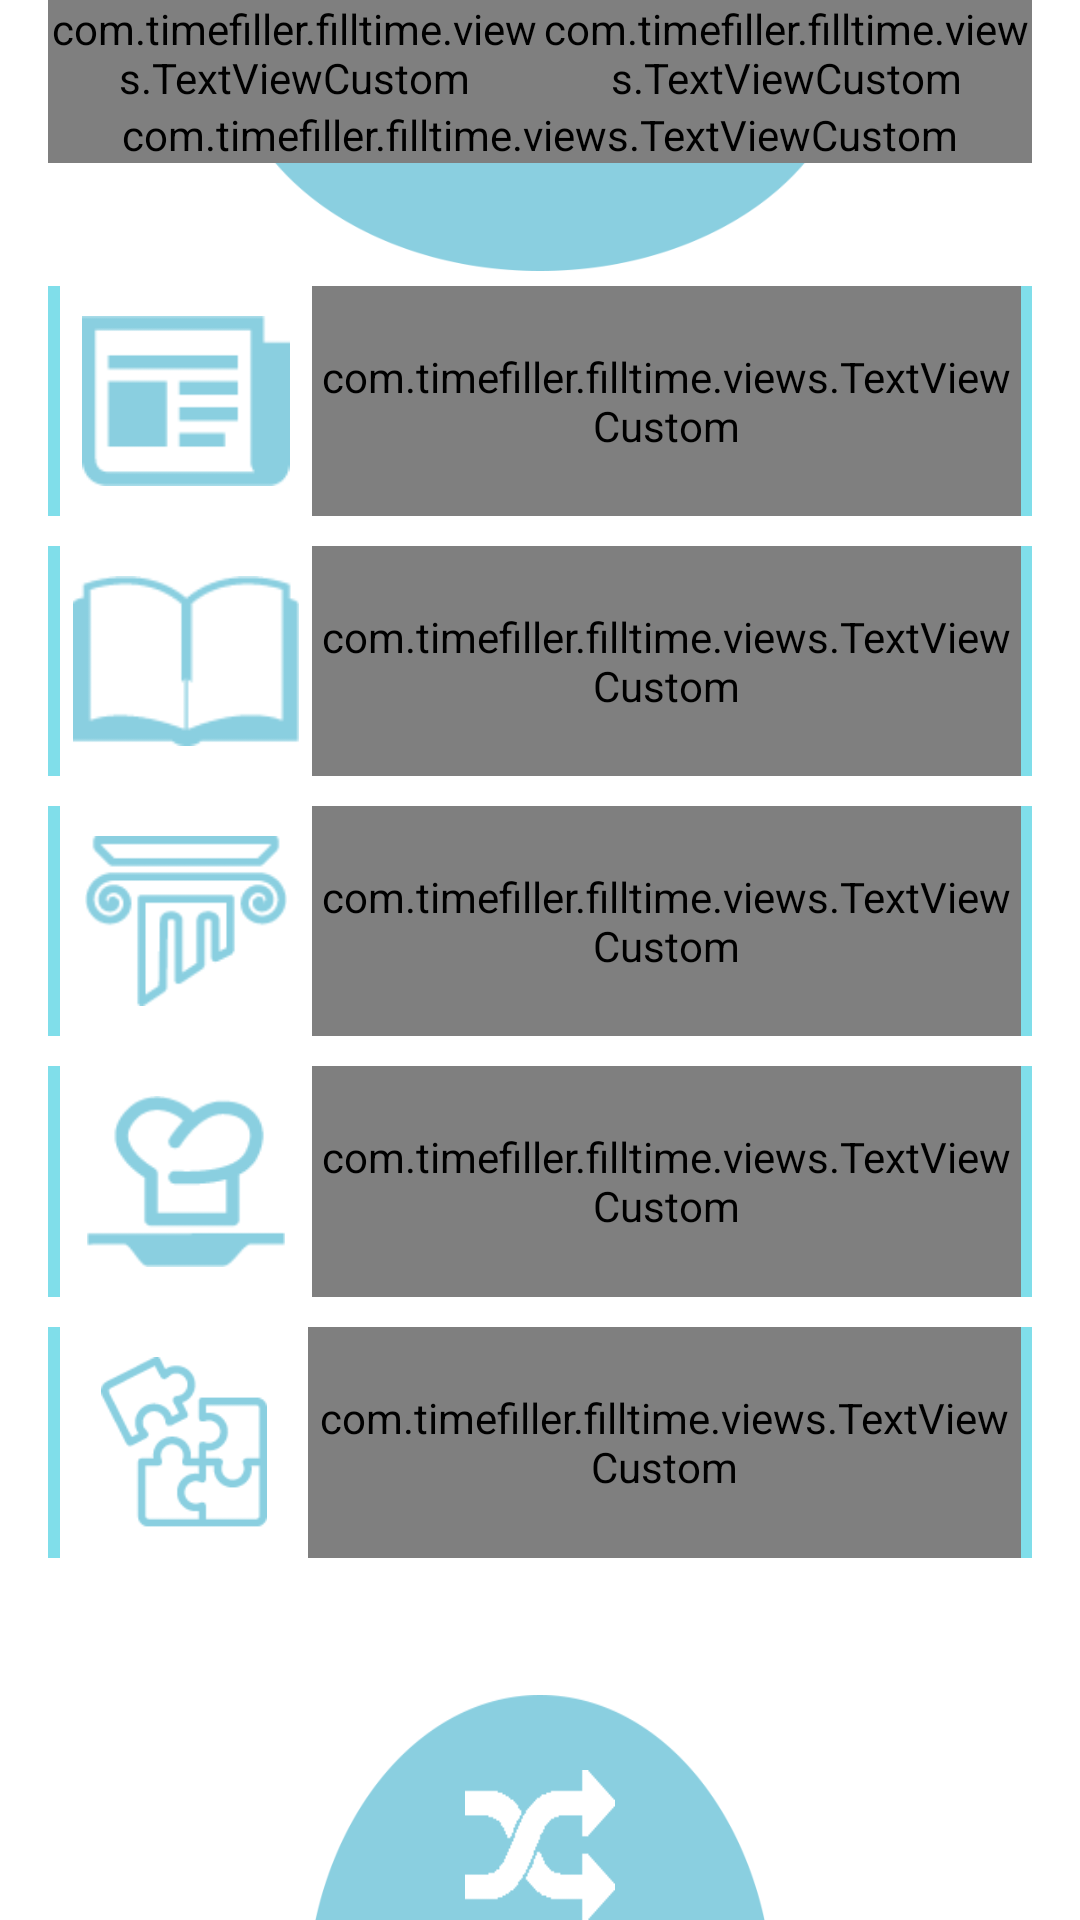

Produce the Android XML layout that renders to this screen, including the resource entries it uses.
<!-- AndroidManifest.xml: application theme AppTheme -->
<!-- res/layout/activity_menu.xml -->
<?xml version="1.0" encoding="utf-8"?>
<LinearLayout xmlns:android="http://schemas.android.com/apk/res/android"
    xmlns:tools="http://schemas.android.com/tools"
    android:layout_width="match_parent"
    android:layout_height="match_parent"
    android:background="@color/white"
    android:orientation="vertical"
    android:paddingLeft="@dimen/activity_horizontal_margin"
    android:paddingRight="@dimen/activity_horizontal_margin"
    tools:context="com.timefiller.filltime.MenuActivity">

    <include layout="@layout/header"/>


    <LinearLayout
        android:id="@+id/btn_news"
        android:layout_width="match_parent"
        android:layout_height="0dp"
        android:layout_marginBottom="5dp"
        android:layout_marginTop="5dp"
        android:layout_weight="1"
        android:background="@drawable/menu_btn_selector"
        android:onClick="onMenuItemClick"
        android:orientation="horizontal">

        <View
            android:layout_width="5dp"
            android:layout_height="match_parent"
            android:layout_weight="0.2"
            android:background="@color/cyan_200" />

        <ImageView
            android:id="@+id/img_news"
            android:layout_width="wrap_content"
            android:layout_height="wrap_content"
            android:layout_marginBottom="10dp"
            android:layout_marginTop="10dp"
            android:layout_weight="3"
            android:src="@drawable/news" />

        <com.timefiller.filltime.views.TextViewCustom
            android:layout_width="wrap_content"
            android:layout_height="match_parent"
            android:layout_weight="8"
            android:gravity="center_vertical"
            android:text="@string/news"
            android:textColor="@color/cyan_200"
            android:textSize="32sp"
            android:textStyle="bold" />

        <View
            android:layout_width="5dp"
            android:layout_height="match_parent"
            android:layout_weight="0.2"
            android:background="@color/cyan_200"></View>
    </LinearLayout>

    <LinearLayout
        android:id="@+id/btn_read"
        android:layout_width="match_parent"
        android:layout_height="0dp"
        android:layout_marginBottom="5dp"
        android:layout_marginTop="5dp"
        android:layout_weight="1"
        android:background="@drawable/menu_btn_selector"
        android:onClick="onMenuItemClick"
        android:orientation="horizontal">

        <View
            android:layout_width="5dp"
            android:layout_height="match_parent"
            android:layout_weight="0.2"
            android:background="@color/cyan_200"></View>

        <ImageView
            android:id="@+id/img_read"
            android:layout_width="wrap_content"
            android:layout_height="wrap_content"
            android:layout_marginBottom="10dp"

            android:layout_marginTop="10dp"
            android:layout_weight="3"
            android:src="@drawable/book" />

        <com.timefiller.filltime.views.TextViewCustom
            android:layout_width="wrap_content"
            android:layout_height="match_parent"
            android:layout_weight="8"
            android:gravity="center_vertical"
            android:text="@string/readings"
            android:textColor="@color/cyan_200"
            android:textSize="32sp"
            android:textStyle="bold" />

        <View
            android:layout_width="5dp"
            android:layout_height="match_parent"
            android:layout_weight="0.2"
            android:background="@color/cyan_200"></View>
    </LinearLayout>

    <LinearLayout
        android:id="@+id/btn_culture"
        android:layout_width="match_parent"
        android:layout_height="0dp"
        android:layout_marginBottom="5dp"
        android:layout_marginTop="5dp"
        android:layout_weight="1"
        android:background="@drawable/menu_btn_selector"
        android:onClick="onMenuItemClick"
        android:orientation="horizontal">

        <View
            android:layout_width="5dp"
            android:layout_height="match_parent"
            android:layout_weight="0.2"
            android:background="@color/cyan_200"></View>

        <ImageView
            android:id="@+id/img_culture"
            android:layout_width="wrap_content"
            android:layout_height="wrap_content"
            android:layout_marginBottom="10dp"

            android:layout_marginTop="10dp"
            android:layout_weight="3"
            android:src="@drawable/culture" />

        <com.timefiller.filltime.views.TextViewCustom
            android:layout_width="wrap_content"
            android:layout_height="match_parent"
            android:layout_weight="8"
            android:gravity="center_vertical"
            android:text="@string/culture"
            android:textColor="@color/cyan_200"
            android:textSize="32sp"
            android:textStyle="bold" />

        <View
            android:layout_width="5dp"
            android:layout_height="match_parent"
            android:layout_weight="0.2"
            android:background="@color/cyan_200"></View>
    </LinearLayout>

    <LinearLayout
        android:id="@+id/btn_food"
        android:layout_width="match_parent"
        android:layout_height="0dp"
        android:layout_marginBottom="5dp"
        android:layout_marginTop="5dp"
        android:layout_weight="1"
        android:background="@drawable/menu_btn_selector"
        android:onClick="onMenuItemClick"
        android:orientation="horizontal">

        <View
            android:layout_width="5dp"
            android:layout_height="match_parent"
            android:layout_weight="0.2"
            android:background="@color/cyan_200"></View>

        <ImageView
            android:id="@+id/img_food"
            android:layout_width="wrap_content"
            android:layout_height="wrap_content"
            android:layout_marginBottom="10dp"

            android:layout_marginTop="10dp"
            android:layout_weight="3"
            android:src="@drawable/food" />

        <com.timefiller.filltime.views.TextViewCustom
            android:layout_width="wrap_content"
            android:layout_height="match_parent"
            android:layout_weight="8"
            android:gravity="center_vertical"
            android:text="@string/food"
            android:textColor="@color/cyan_200"
            android:textSize="32sp"
            android:textStyle="bold" />

        <View
            android:layout_width="5dp"
            android:layout_height="match_parent"
            android:layout_weight="0.2"
            android:background="@color/cyan_200"></View>
    </LinearLayout>

    <LinearLayout
        android:id="@+id/btn_game"
        android:layout_width="match_parent"
        android:layout_height="0dp"
        android:layout_marginBottom="5dp"
        android:layout_marginTop="5dp"
        android:layout_weight="1"
        android:background="@drawable/menu_btn_selector"
        android:onClick="onMenuItemClick"
        android:orientation="horizontal">

        <View
            android:layout_width="5dp"
            android:layout_height="match_parent"
            android:layout_weight="0.2"
            android:background="@color/cyan_200"></View>

        <ImageView
            android:id="@+id/img_game"
            android:layout_width="wrap_content"
            android:layout_height="wrap_content"
            android:layout_marginBottom="10dp"

            android:layout_marginTop="10dp"
            android:layout_weight="3"
            android:src="@drawable/games" />

        <com.timefiller.filltime.views.TextViewCustom
            android:layout_width="wrap_content"
            android:layout_height="match_parent"
            android:layout_weight="8"
            android:gravity="center_vertical"
            android:text="@string/game"
            android:textColor="@color/cyan_200"
            android:textSize="32sp"
            android:textStyle="bold" />

        <View
            android:layout_width="5dp"
            android:layout_height="match_parent"
            android:layout_weight="0.2"
            android:background="@color/cyan_200"></View>
    </LinearLayout>
    
    <RelativeLayout
        android:layout_width="match_parent"
        android:layout_height="0dp"
        android:layout_weight="1.5">

        <View
            android:layout_width="150dp"
            android:layout_height="75dp"
            android:layout_alignParentBottom="true"
            android:layout_centerHorizontal="true"
            android:background="@drawable/circle_half_menu" />

        <View
            android:id="@+id/img_random"
            android:layout_width="50dp"
            android:layout_height="50dp"
            android:layout_alignParentBottom="true"
            android:layout_centerHorizontal="true"
            android:background="@drawable/random_white" />

    </RelativeLayout>

</LinearLayout>
<!-- res/layout/header.xml (included above) -->
<?xml version="1.0" encoding="utf-8"?>
<LinearLayout xmlns:android="http://schemas.android.com/apk/res/android"
    android:layout_width="match_parent"
    android:layout_height="wrap_content"
    android:orientation="vertical">

    <LinearLayout
        android:layout_width="match_parent"
        android:layout_height="wrap_content"
        android:background="@color/cyan_200"
        android:orientation="horizontal">

        <com.timefiller.filltime.views.TextViewCustom
            android:layout_width="wrap_content"
            android:layout_height="wrap_content"
            android:layout_weight="1"
            android:gravity="right|center_vertical"

            android:text="@string/header_title_fill"
            android:textColor="@color/white"
            android:textSize="32sp"
            android:textStyle="bold" />

        <com.timefiller.filltime.views.TextViewCustom
            android:layout_width="wrap_content"
            android:layout_height="wrap_content"
            android:layout_weight="1"
            android:gravity="left|center_vertical"
            android:text="@string/header_title_time"
            android:textColor="@color/white"
            android:textSize="32sp"
            android:textStyle="normal" />
    </LinearLayout>


    <RelativeLayout
        android:layout_width="match_parent"
        android:layout_height="wrap_content">

        <View
            android:layout_width="200dp"
            android:layout_height="55dp"
            android:layout_centerHorizontal="true"
            android:background="@drawable/circle_half_menu_top" />

        <com.timefiller.filltime.views.TextViewCustom
            android:id="@+id/minutes_header"
            android:layout_width="match_parent"
            android:layout_height="wrap_content"
            android:gravity="center_horizontal"
            android:text="15'"
            android:textColor="@color/white"
            android:textSize="35sp" />
    </RelativeLayout>

</LinearLayout>
<!-- resources referenced by this layout -->
<resources>
  <color name="cyan_200">#80deea</color>
  <color name="white">#FFFFFF</color>
  <dimen name="activity_horizontal_margin">16dp</dimen>
  <!-- drawable book: png bitmap (drawable, 1023 bytes) -->
  <!-- drawable circle_half_menu: png bitmap (drawable, 4710 bytes) -->
  <!-- drawable circle_half_menu_top: png bitmap (drawable, 4190 bytes) -->
  <!-- drawable culture: png bitmap (drawable, 1760 bytes) -->
  <!-- drawable food: png bitmap (drawable, 1527 bytes) -->
  <!-- drawable games: png bitmap (drawable, 2346 bytes) -->
  <!-- drawable menu_btn_selector (drawable) -->
  <?xml version="1.0" encoding="utf-8"?>
  <selector xmlns:android="http://schemas.android.com/apk/res/android">
      <item android:drawable="@color/cyan_200" android:state_selected="true"></item>
      <item android:drawable="@color/cyan_500" android:state_pressed="true"></item>
      <item android:drawable="@android:color/white"></item>
  
  </selector>
  <!-- drawable news: png bitmap (drawable, 682 bytes) -->
  <!-- drawable random: png bitmap (drawable, 1428 bytes) -->
  <!-- drawable random_white: png bitmap (drawable, 690 bytes) -->
  <string name="culture">CULTURE</string>
  <string name="food">FOOD</string>
  <string name="game">GAME</string>
  <string name="header_title_fill">FILL</string>
  <string name="header_title_time">TIME</string>
  <string name="news">NEWS</string>
  <string name="random">RANDOM</string>
  <string name="readings">READINGS</string>
  <style name="AppTheme" parent="Theme.AppCompat.Light.DarkActionBar">
          
          <item name="colorPrimary">@color/cyan_200</item>
          <item name="colorPrimaryDark">@color/cyan_200</item>
          <item name="colorAccent">@color/colorAccent</item>
          <item name="windowActionBar">false</item>
          <item name="windowNoTitle">true</item>
      </style>
  <color name="cyan_500">#00bcd4</color>
  <color name="colorAccent">#FF4081</color>
</resources>
